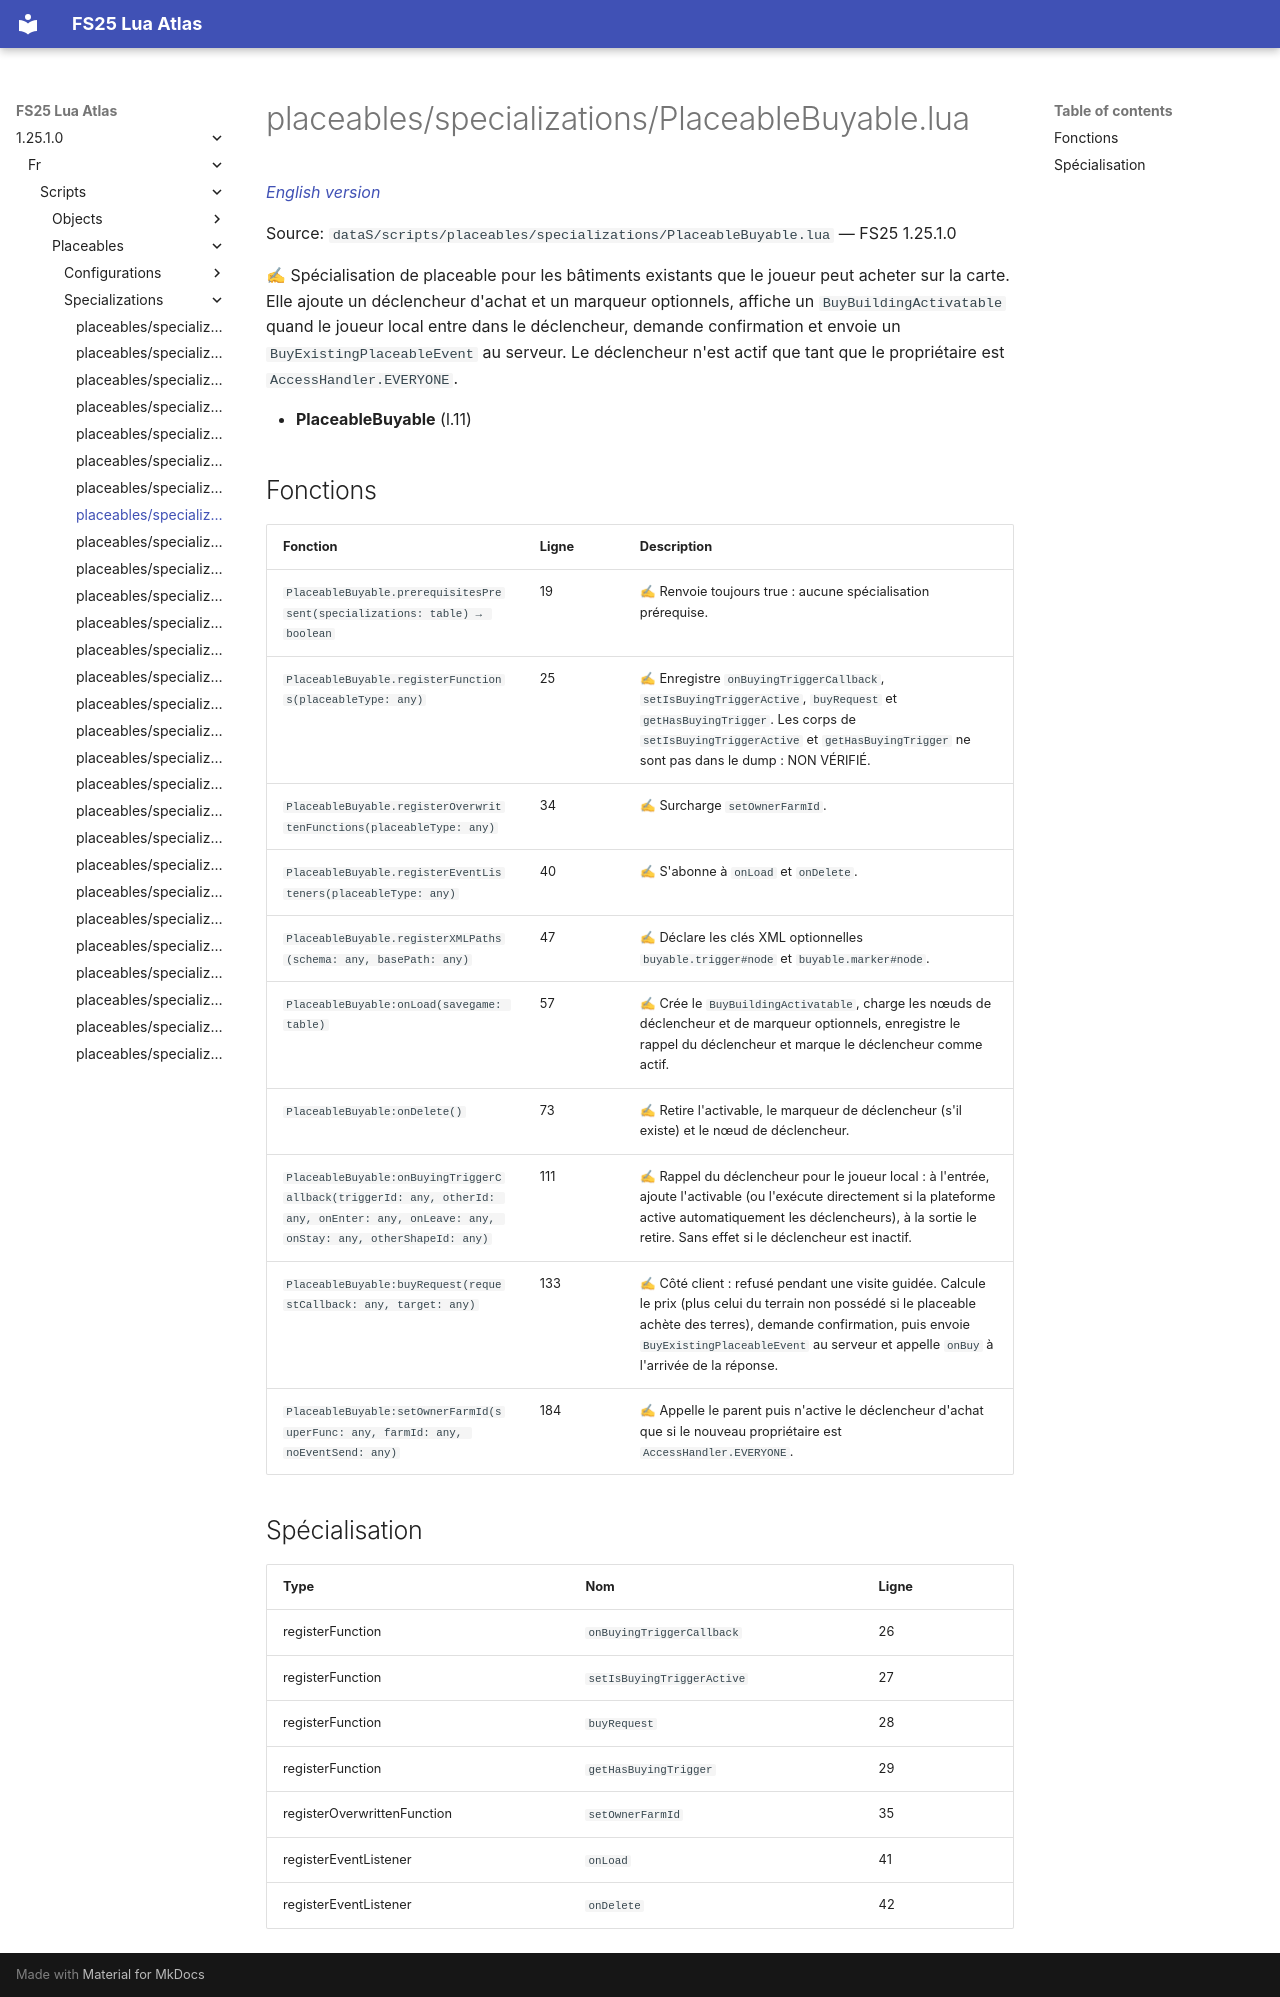

repository: Tim0219800/fs25-lua-atlas · page: 1.25.1.0/fr/scripts/placeables/specializations/PlaceableBuyable.html · generator: mkdocs

# placeables/specializations/PlaceableBuyable.lua

*[English version](../../../../scripts/placeables/specializations/PlaceableBuyable.md)*

Source: `dataS/scripts/placeables/specializations/PlaceableBuyable.lua` — FS25 1.25.1.0

✍ Spécialisation de placeable pour les bâtiments existants que le joueur peut acheter sur la carte. Elle ajoute un déclencheur d'achat et un marqueur optionnels, affiche un `BuyBuildingActivatable` quand le joueur local entre dans le déclencheur, demande confirmation et envoie un `BuyExistingPlaceableEvent` au serveur. Le déclencheur n'est actif que tant que le propriétaire est `AccessHandler.EVERYONE`.

- **PlaceableBuyable** (l.11)

## Fonctions

| Fonction | Ligne | Description |
|---|---|---|
| `PlaceableBuyable.prerequisitesPresent(specializations: table) → boolean` | 19 | ✍ Renvoie toujours true : aucune spécialisation prérequise. |
| `PlaceableBuyable.registerFunctions(placeableType: any)` | 25 | ✍ Enregistre `onBuyingTriggerCallback`, `setIsBuyingTriggerActive`, `buyRequest` et `getHasBuyingTrigger`. Les corps de `setIsBuyingTriggerActive` et `getHasBuyingTrigger` ne sont pas dans le dump : NON VÉRIFIÉ. |
| `PlaceableBuyable.registerOverwrittenFunctions(placeableType: any)` | 34 | ✍ Surcharge `setOwnerFarmId`. |
| `PlaceableBuyable.registerEventListeners(placeableType: any)` | 40 | ✍ S'abonne à `onLoad` et `onDelete`. |
| `PlaceableBuyable.registerXMLPaths(schema: any, basePath: any)` | 47 | ✍ Déclare les clés XML optionnelles `buyable.trigger#node` et `buyable.marker#node`. |
| `PlaceableBuyable:onLoad(savegame: table)` | 57 | ✍ Crée le `BuyBuildingActivatable`, charge les nœuds de déclencheur et de marqueur optionnels, enregistre le rappel du déclencheur et marque le déclencheur comme actif. |
| `PlaceableBuyable:onDelete()` | 73 | ✍ Retire l'activable, le marqueur de déclencheur (s'il existe) et le nœud de déclencheur. |
| `PlaceableBuyable:onBuyingTriggerCallback(triggerId: any, otherId: any, onEnter: any, onLeave: any, onStay: any, otherShapeId: any)` | 111 | ✍ Rappel du déclencheur pour le joueur local : à l'entrée, ajoute l'activable (ou l'exécute directement si la plateforme active automatiquement les déclencheurs), à la sortie le retire. Sans effet si le déclencheur est inactif. |
| `PlaceableBuyable:buyRequest(requestCallback: any, target: any)` | 133 | ✍ Côté client : refusé pendant une visite guidée. Calcule le prix (plus celui du terrain non possédé si le placeable achète des terres), demande confirmation, puis envoie `BuyExistingPlaceableEvent` au serveur et appelle `onBuy` à l'arrivée de la réponse. |
| `PlaceableBuyable:setOwnerFarmId(superFunc: any, farmId: any, noEventSend: any)` | 184 | ✍ Appelle le parent puis n'active le déclencheur d'achat que si le nouveau propriétaire est `AccessHandler.EVERYONE`. |

## Spécialisation

| Type | Nom | Ligne |
|---|---|---|
| registerFunction | `onBuyingTriggerCallback` | 26 |
| registerFunction | `setIsBuyingTriggerActive` | 27 |
| registerFunction | `buyRequest` | 28 |
| registerFunction | `getHasBuyingTrigger` | 29 |
| registerOverwrittenFunction | `setOwnerFarmId` | 35 |
| registerEventListener | `onLoad` | 41 |
| registerEventListener | `onDelete` | 42 |
